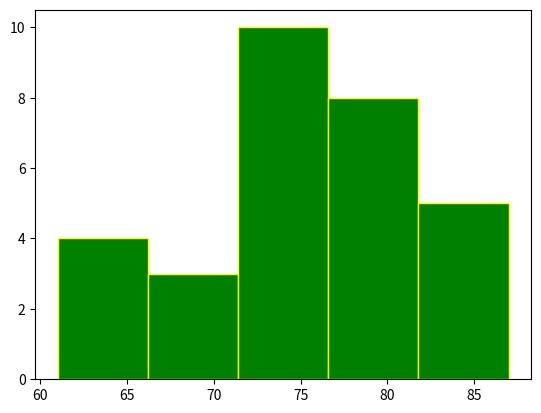

This chart was generated by the following Python code:
import matplotlib.pyplot as plt
import numpy as np

xpoints=np.array([ 61, 63, 64, 66, 68, 69, 71, 71.5, 72, 72.5, 73, 73.5, 74, 74.5, 76, 76.2,
76.5, 77, 77.5, 78, 78.5, 79, 79.2, 80, 81, 82, 83, 84, 85, 87])

plt.hist(xpoints,bins=5, edgecolor="yellow", color="green")
plt.show()